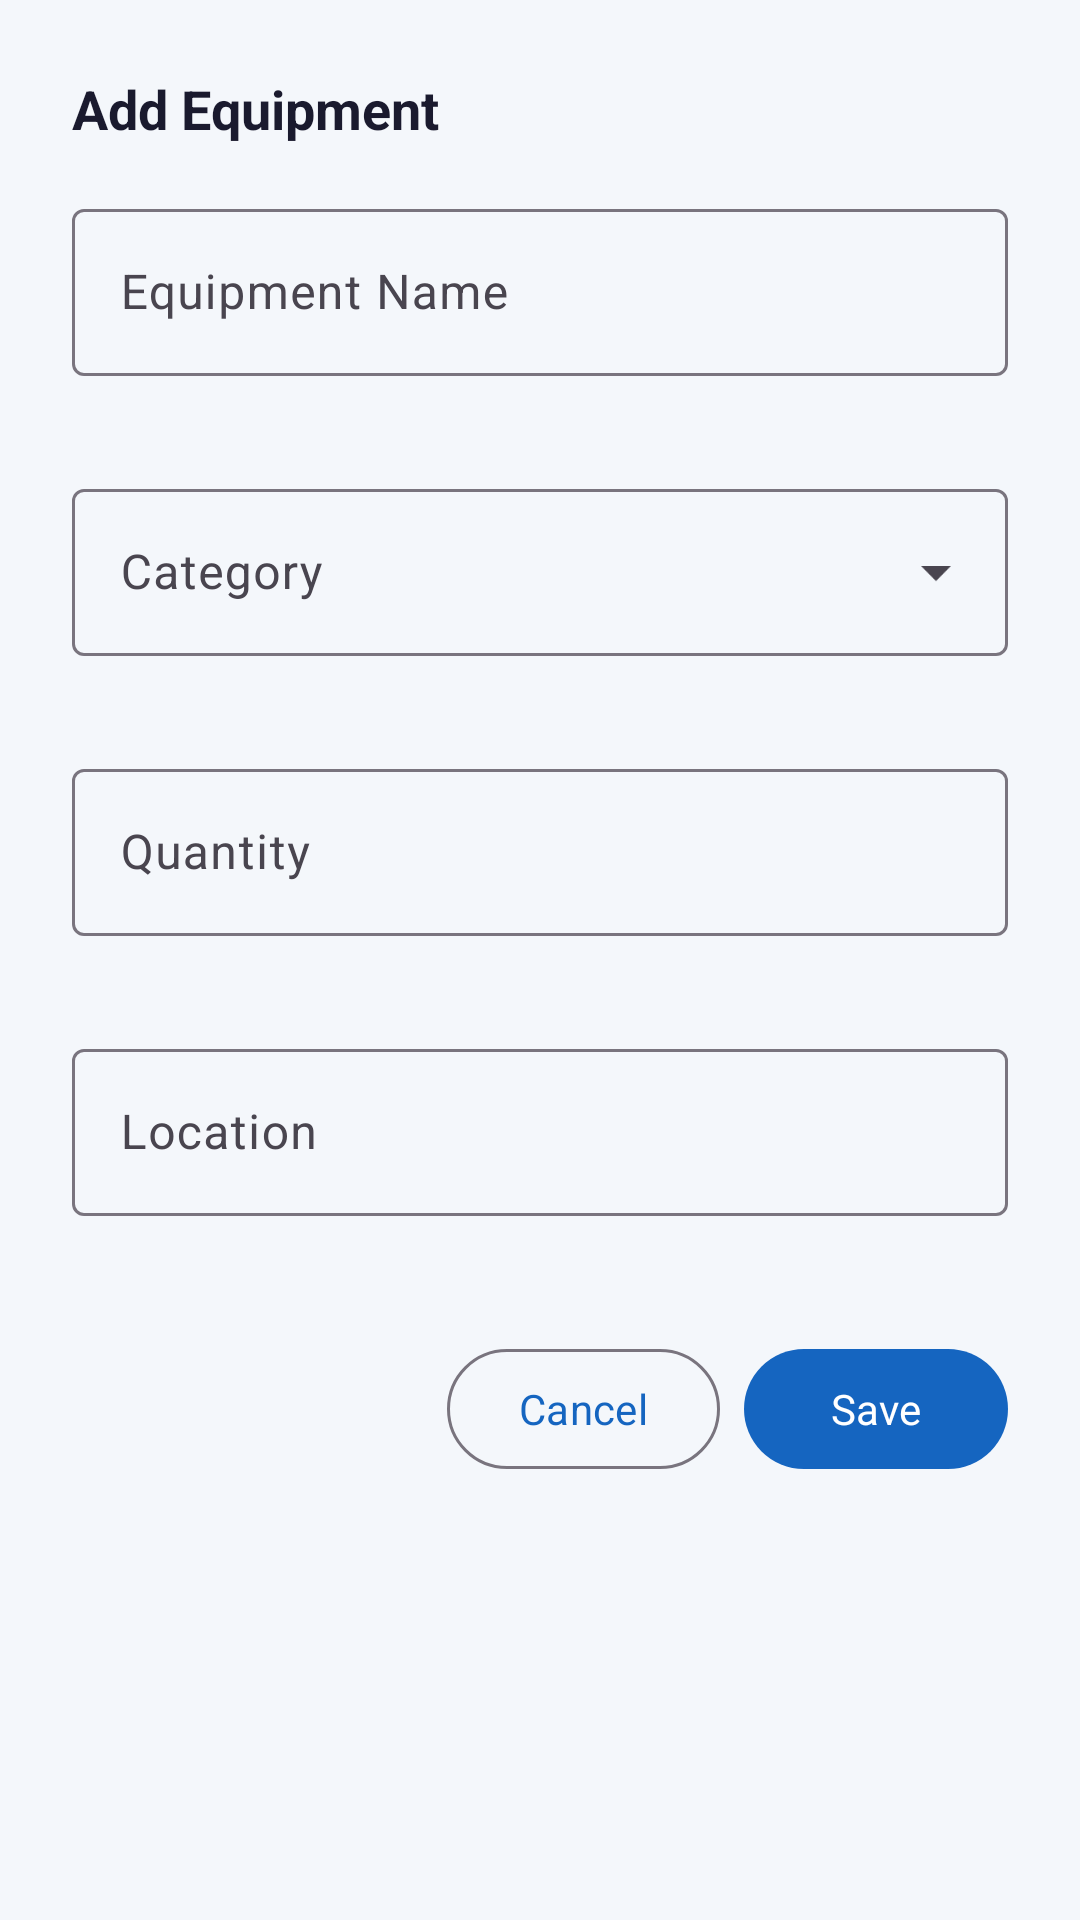

The Android layout XML behind this screen, and the referenced resources:
<!-- AndroidManifest.xml: application theme Theme.MyApplication -->
<!-- res/layout/dialog_add_equipment.xml -->
<?xml version="1.0" encoding="utf-8"?>
<ScrollView
    xmlns:android="http://schemas.android.com/apk/res/android"
    xmlns:app="http://schemas.android.com/apk/res-auto"
    android:layout_width="match_parent"
    android:layout_height="wrap_content"
    android:background="@color/background">

    <LinearLayout
        android:layout_width="match_parent"
        android:layout_height="wrap_content"
        android:orientation="vertical"
        android:padding="24dp">

        <TextView
            android:layout_width="match_parent"
            android:layout_height="wrap_content"
            android:text="@string/title_add_equipment"
            android:textColor="@color/text_primary"
            android:textSize="18sp"
            android:textStyle="bold"
            android:layout_marginBottom="16dp" />

        
        <com.google.android.material.textfield.TextInputLayout
            android:id="@+id/tilName"
            android:layout_width="match_parent"
            android:layout_height="wrap_content"
            android:hint="@string/hint_equipment_name"
            app:errorEnabled="true"
            android:layout_marginBottom="12dp"
            style="@style/Widget.Material3.TextInputLayout.OutlinedBox">

            <com.google.android.material.textfield.TextInputEditText
                android:id="@+id/etName"
                android:layout_width="match_parent"
                android:layout_height="wrap_content"
                android:inputType="textCapWords"
                android:maxLength="100"
                android:imeOptions="actionNext" />

        </com.google.android.material.textfield.TextInputLayout>

        
        <com.google.android.material.textfield.TextInputLayout
            android:id="@+id/tilCategory"
            android:layout_width="match_parent"
            android:layout_height="wrap_content"
            android:hint="@string/hint_category"
            app:errorEnabled="true"
            android:layout_marginBottom="12dp"
            style="@style/Widget.Material3.TextInputLayout.OutlinedBox.ExposedDropdownMenu">

            <AutoCompleteTextView
                android:id="@+id/actvCategory"
                android:layout_width="match_parent"
                android:layout_height="wrap_content"
                android:focusable="false"
                android:inputType="none" />

        </com.google.android.material.textfield.TextInputLayout>

        
        <com.google.android.material.textfield.TextInputLayout
            android:id="@+id/tilQuantity"
            android:layout_width="match_parent"
            android:layout_height="wrap_content"
            android:hint="@string/hint_quantity"
            app:errorEnabled="true"
            android:layout_marginBottom="12dp"
            style="@style/Widget.Material3.TextInputLayout.OutlinedBox">

            <com.google.android.material.textfield.TextInputEditText
                android:id="@+id/etQuantity"
                android:layout_width="match_parent"
                android:layout_height="wrap_content"
                android:inputType="number"
                android:maxLength="5"
                android:imeOptions="actionNext" />

        </com.google.android.material.textfield.TextInputLayout>

        
        <com.google.android.material.textfield.TextInputLayout
            android:id="@+id/tilLocation"
            android:layout_width="match_parent"
            android:layout_height="wrap_content"
            android:hint="@string/hint_location"
            app:errorEnabled="true"
            android:layout_marginBottom="12dp"
            style="@style/Widget.Material3.TextInputLayout.OutlinedBox">

            <com.google.android.material.textfield.TextInputEditText
                android:id="@+id/etLocation"
                android:layout_width="match_parent"
                android:layout_height="wrap_content"
                android:inputType="textCapWords"
                android:maxLength="100"
                android:imeOptions="actionDone" />

        </com.google.android.material.textfield.TextInputLayout>

        
        <LinearLayout
            android:layout_width="match_parent"
            android:layout_height="wrap_content"
            android:orientation="horizontal"
            android:gravity="end"
            android:layout_marginTop="8dp">

            <com.google.android.material.button.MaterialButton
                android:id="@+id/btnCancelAdd"
                android:layout_width="wrap_content"
                android:layout_height="wrap_content"
                android:text="@string/btn_cancel"
                android:layout_marginEnd="8dp"
                style="@style/Widget.Material3.Button.OutlinedButton" />

            <com.google.android.material.button.MaterialButton
                android:id="@+id/btnSave"
                android:layout_width="wrap_content"
                android:layout_height="wrap_content"
                android:text="@string/btn_save"
                app:backgroundTint="@color/primary"
                style="@style/Widget.Material3.Button" />

        </LinearLayout>

    </LinearLayout>

</ScrollView>
<!-- resources referenced by this layout -->
<resources>
  <color name="background">#F4F7FB</color>
  <color name="primary">#1565C0</color>
  <color name="text_primary">#1A1A2E</color>
  <string name="btn_cancel">Cancel</string>
  <string name="btn_save">Save</string>
  <string name="hint_category">Category</string>
  <string name="hint_equipment_name">Equipment Name</string>
  <string name="hint_location">Location</string>
  <string name="hint_quantity">Quantity</string>
  <string name="title_add_equipment">Add Equipment</string>
  <style name="Theme.MyApplication" parent="Base.Theme.MyApplication" />
  <style name="Base.Theme.MyApplication" parent="Theme.Material3.Light.NoActionBar">
          <item name="colorPrimary">@color/primary</item>
          <item name="colorPrimaryDark">@color/primary_dark</item>
          <item name="colorAccent">@color/accent</item>
          <item name="android:colorBackground">@color/background</item>
          <item name="android:windowBackground">@color/background</item>
          <item name="android:statusBarColor">@color/primary_dark</item>
          <item name="android:navigationBarColor">@color/surface</item>
          <item name="android:fontFamily">sans-serif</item>
      </style>
  <color name="primary_dark">#0D47A1</color>
  <color name="accent">#0288D1</color>
  <color name="surface">#FFFFFF</color>
</resources>
